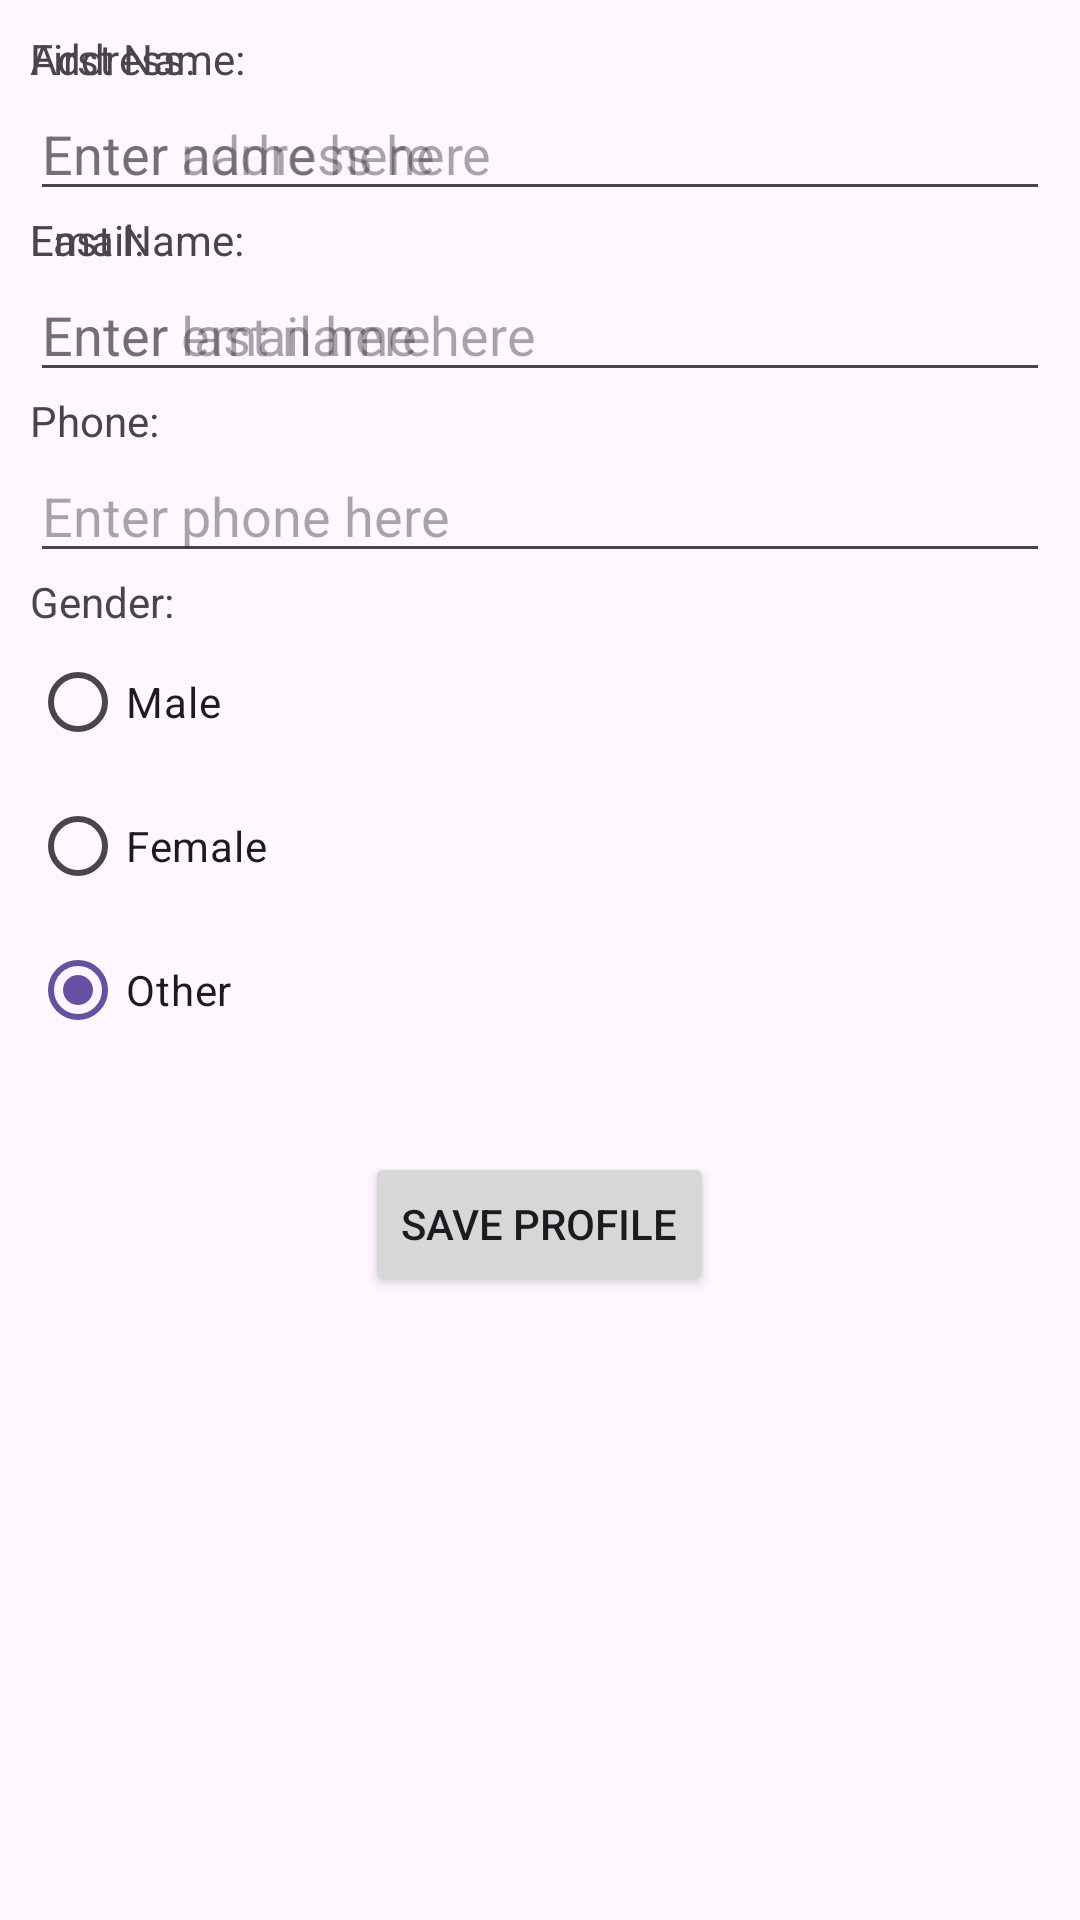

Android layout source for this screen:
<!-- AndroidManifest.xml: application theme Theme.MyApplication -->
<!-- res/layout/activity_relative_layout.xml -->
<?xml version="1.0" encoding="utf-8"?>
<RelativeLayout xmlns:android="http://schemas.android.com/apk/res/android"
    xmlns:tools="http://schemas.android.com/tools"
    android:id="@+id/main"
    android:layout_width="match_parent"
    android:layout_height="match_parent"
    android:padding="10dp"
    tools:context=".RelativeLayout">

    <ImageView
        android:id="@+id/imageView2"
        android:layout_width="wrap_content"
        android:layout_height="wrap_content"
        android:layout_alignParentLeft="false"
        android:layout_alignParentEnd="false"
        tools:srcCompat="@tools:sample/avatars" />

    <TextView
        android:id="@+id/textName"
        android:layout_width="wrap_content"
        android:layout_height="wrap_content"
        android:layout_alignParentTop="true"
        android:layout_toRightOf="@id/imageView2"
        android:text="First Name:" />

    <EditText
        android:id="@+id/txtName"
        android:layout_width="wrap_content"
        android:layout_height="wrap_content"
        android:layout_below="@id/textName"
        android:layout_toRightOf="@id/imageView2"
        android:ems="10"
        android:hint="Enter name here"
        android:inputType="text" />

    <TextView
        android:id="@+id/textAddress"
        android:layout_width="wrap_content"
        android:layout_height="wrap_content"
        android:layout_below="@+id/imageView2"
        android:text="Address:" />

    <EditText
        android:id="@+id/txtAddress"
        android:layout_width="match_parent"
        android:layout_height="wrap_content"
        android:layout_below="@id/textAddress"
        android:ems="10"
        android:hint="Enter address here"
        android:inputType="text" />

    <TextView
        android:id="@+id/textLastName"
        android:layout_width="wrap_content"
        android:layout_height="wrap_content"
        android:layout_below="@+id/txtName"
        android:layout_toRightOf="@id/imageView2"
        android:text="Last Name:" />

    <EditText
        android:id="@+id/txtLastName"
        android:layout_width="wrap_content"
        android:layout_height="wrap_content"
        android:layout_below="@id/textLastName"
        android:layout_toRightOf="@id/imageView2"
        android:ems="10"
        android:hint="Enter last name here"
        android:inputType="text" />

    <TextView
        android:id="@+id/textEmail"
        android:layout_width="wrap_content"
        android:layout_height="wrap_content"
        android:layout_below="@+id/txtAddress"
        android:text="Email:" />

    <EditText
        android:id="@+id/txtEmail"
        android:layout_width="match_parent"
        android:layout_height="wrap_content"
        android:layout_below="@id/textEmail"
        android:ems="10"
        android:hint="Enter email here"
        android:inputType="text" />

    <TextView
        android:id="@+id/textPhone"
        android:layout_width="wrap_content"
        android:layout_height="wrap_content"
        android:layout_below="@+id/txtEmail"
        android:text="Phone:" />

    <EditText
        android:id="@+id/txtPhone"
        android:layout_width="match_parent"
        android:layout_height="wrap_content"
        android:layout_below="@id/textPhone"
        android:ems="10"
        android:hint="Enter phone here"
        android:inputType="text" />

    <TextView
        android:id="@+id/textGender"
        android:layout_width="wrap_content"
        android:layout_height="wrap_content"
        android:layout_below="@+id/txtPhone"
        android:text="Gender:" />

    <RadioGroup
        android:id="@+id/rdGender"
        android:layout_width="match_parent"
        android:layout_height="wrap_content"
        android:layout_below="@+id/textGender">

        <RadioButton
            android:id="@+id/rdbMale"
            android:layout_width="wrap_content"
            android:layout_height="wrap_content"
            android:text="Male" />

        <RadioButton
            android:id="@+id/rdbFeMale"
            android:layout_width="wrap_content"
            android:layout_height="wrap_content"
            android:text="Female" />

        <RadioButton
            android:id="@+id/rdbOther"
            android:layout_width="wrap_content"
            android:layout_height="wrap_content"
            android:checked="true"
            android:text="Other" />

    </RadioGroup>

    <Button
        android:id="@+id/btnSave"
        android:layout_width="wrap_content"
        android:layout_height="wrap_content"
        android:layout_below="@+id/rdGender"
        android:layout_centerHorizontal="true"
        android:layout_marginTop="30dp"
        android:text="Save Profile" />
</RelativeLayout>
<!-- resources referenced by this layout -->
<resources>
  <style name="Theme.MyApplication" parent="Base.Theme.MyApplication" />
  <style name="Base.Theme.MyApplication" parent="Theme.Material3.DayNight.NoActionBar">
          
          
      </style>
</resources>
